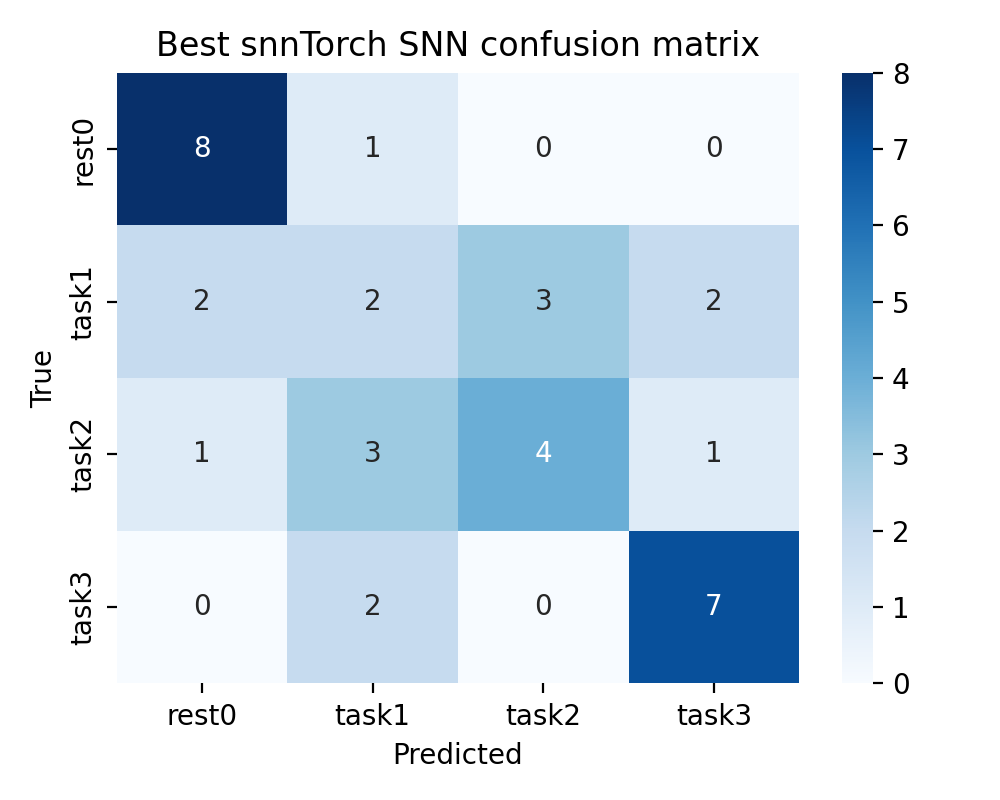

The data file committed next to this chart (first rows):
, rest0, task1, task2, task3
rest0, 8, 1, 0, 0
task1, 2, 2, 3, 2
task2, 1, 3, 4, 1
task3, 0, 2, 0, 7
